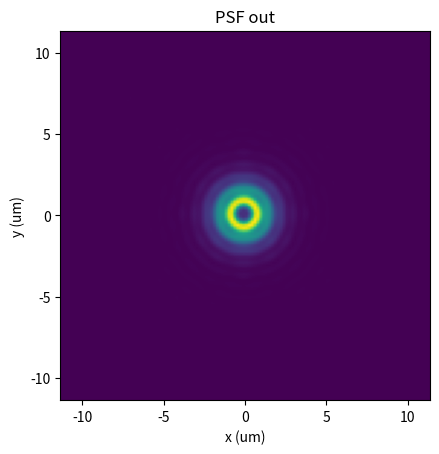

Python code for this plot:
import numpy as np

from numpy.fft import fft2, ifft2, ifftshift, fftshift

import matplotlib.pyplot as plt

 
def free_space_propagator(x,y,z,wavelength,n):
    k = n / wavelength
    r = np.sqrt(x**2+y**2+z**2)
    return - 1.j*k*z* (1+1.j/(2*pi*k*r))*np.exp(1.j*2*pi*k*r)/r**2




 

def convolution(a,b):

    A=fftshift(fft2(ifftshift(a)))

    B=fftshift(fft2(ifftshift(b)))

    C=A*B

    c=ifft2(fftshift(C))

    c=ifftshift(c)

    return c

 

um = 1.0

mm = 1000.0

pi = np.pi

 

Npixels = 128 # Pixels in x,y and number of planes z

n = 1 # refractive index

wavelength = 0.532*um

f = 10*mm # focal length of the objective lens

a = 4*mm  # radius of the the pupil

k = n/wavelength # wavenumber

NA = n*(a/f) # Numerical aperture, assuming Abbe's sine condition

# (Abbe's condition is valid because microscope objectives are designed to be

#aberration's free )

 

# define the space at the pupil

b = 15 * mm

xP = yP = np.linspace(-b, +b, Npixels)

XP, YP = np.meshgrid(xP,yP)


kx = XP * k / f

ky = YP * k / f # from x,y to k-space


k_perpendicular = np.sqrt(kx**2 + ky**2) # k perpendicular

k_cut_off = NA/wavelength # cut off frequency in the coherent case


# create a constant ATF

ATF = np.ones([Npixels, Npixels])                  


# cut frequencies outside of the cut off

cut_idx = (k_perpendicular >= k_cut_off)

ATF[cut_idx] = 0


 

ASF=ifftshift(ifft2(fftshift(ATF)))*k**2/f**2   #pay attention to use direct or inverse FT

PSF=np.abs(ASF)**2/k**2

 

dx=dy=(1/np.max(kx))*0.5  #maximum frequency gives me minimun dx (pixel) representable

#this is like when we have defined resolution according to Abbe

 

xmin=-Npixels*dx/2

xmax=Npixels*dx/2

ymin=-Npixels*dy/2

ymax=Npixels*dy/2

 

 
z=6*um

xf = yf = np.linspace(xmin, xmax, Npixels)

XF, YF = np.meshgrid(xf,yf)

D = free_space_propagator(XF,YF,z,wavelength,n)

ASF_out=convolution(ASF,D)

PSF_out=np.abs(ASF_out)**2

print(-np.amin(D)/np.amax(D))
 
plt.figure()

plt.imshow(np.abs(PSF_out),extent = [xmin,xmax,ymin,ymax])

plt.xlabel('x (um)')

plt.ylabel('y (um)')

plt.title('PSF out')


plt.show()